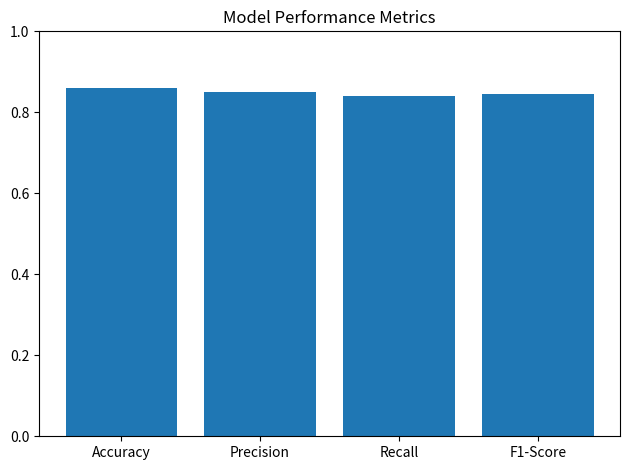

The script that saved this image:
import matplotlib.pyplot as plt

metrics = ["Accuracy", "Precision", "Recall", "F1-Score"]
values = [0.86, 0.85, 0.84, 0.845]

plt.figure()
plt.bar(metrics, values)
plt.title("Model Performance Metrics")
plt.ylim(0, 1)
plt.tight_layout()
plt.savefig("model_performance.png")
plt.show()
